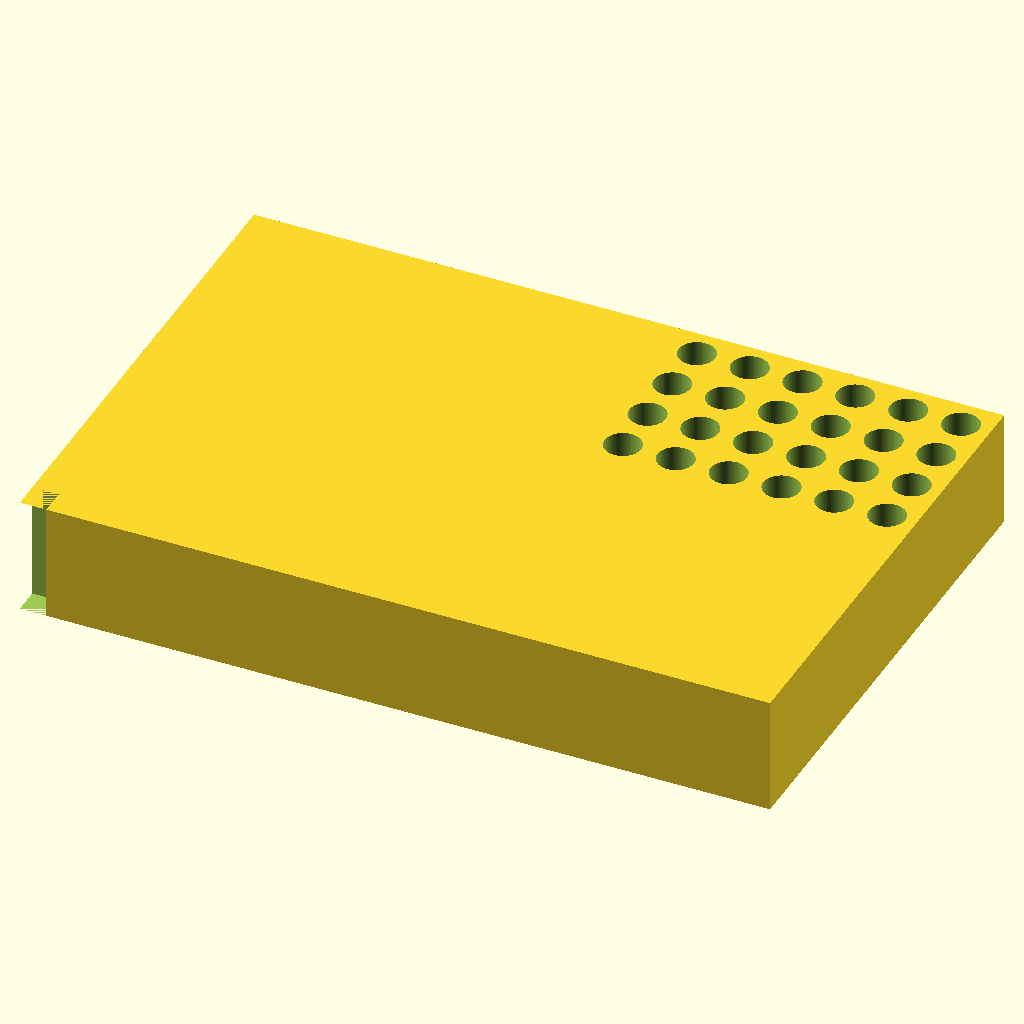
Cell 1: the model at its default parameters.
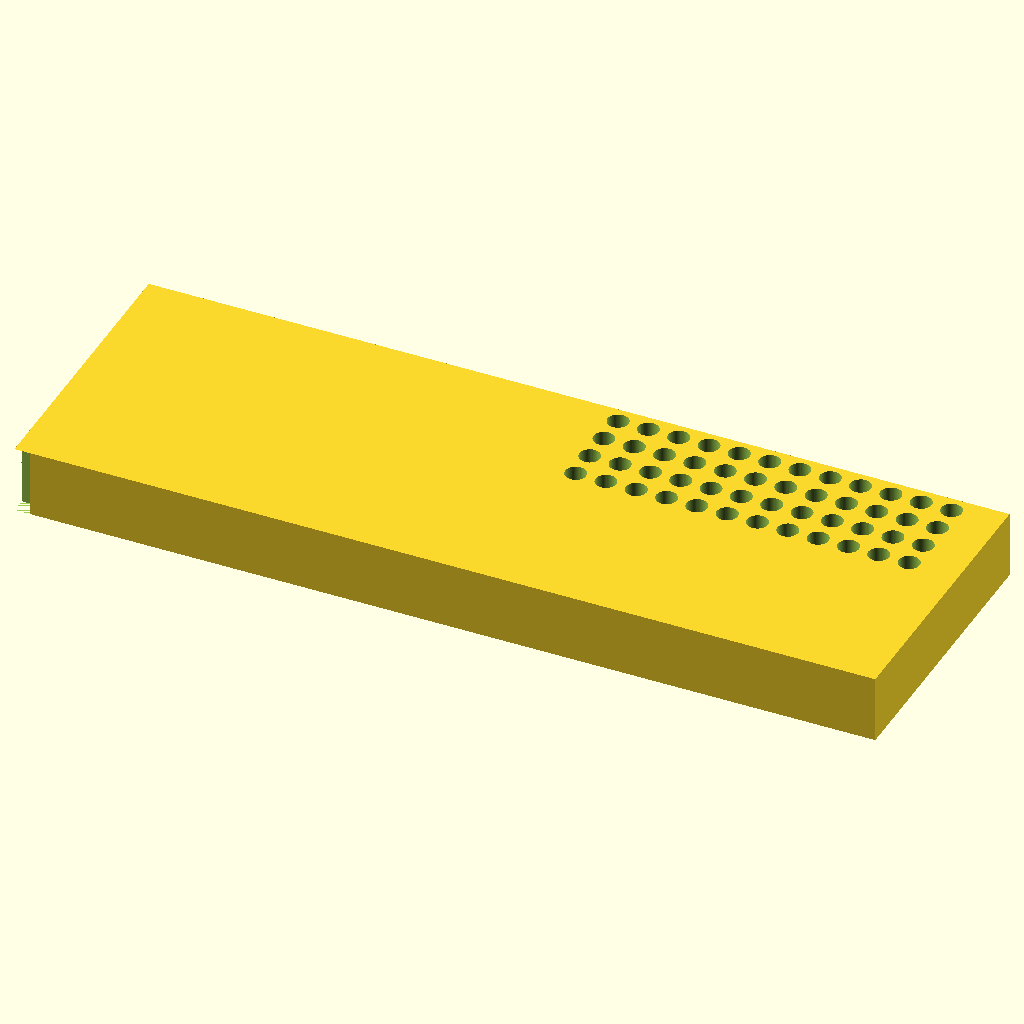
Cell 2: the same model with plate_L = 255.52.
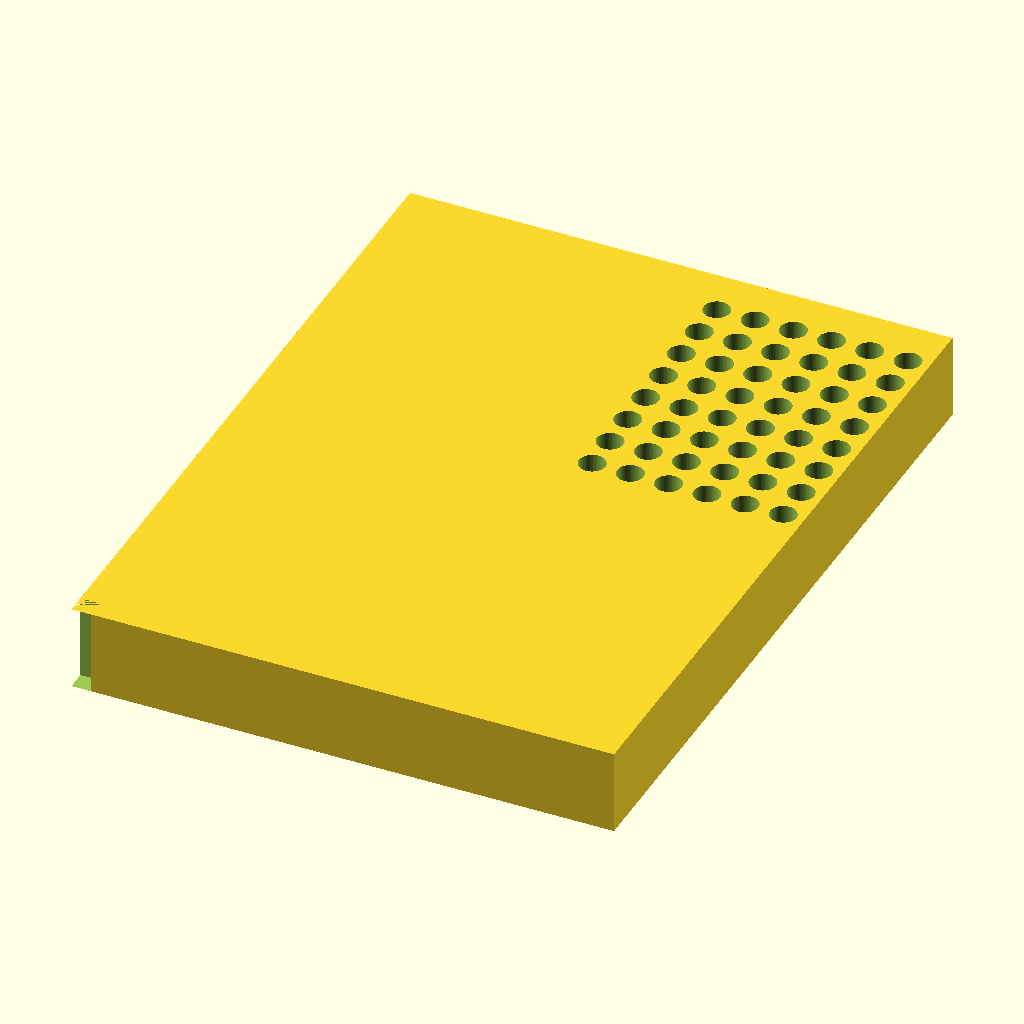
Cell 3: plate_W = 170.96 (everything else at default).
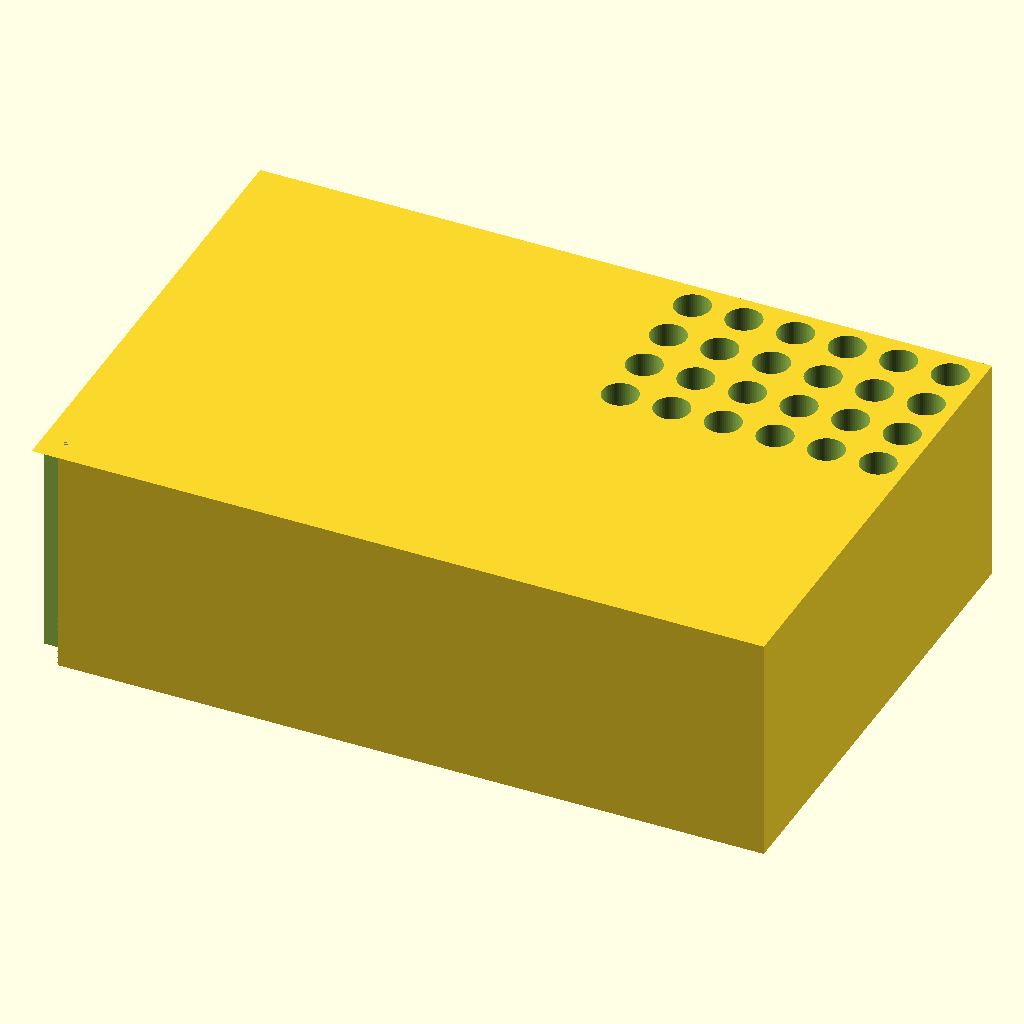
Cell 4 — plate_H set to 40, the other parameters unchanged.
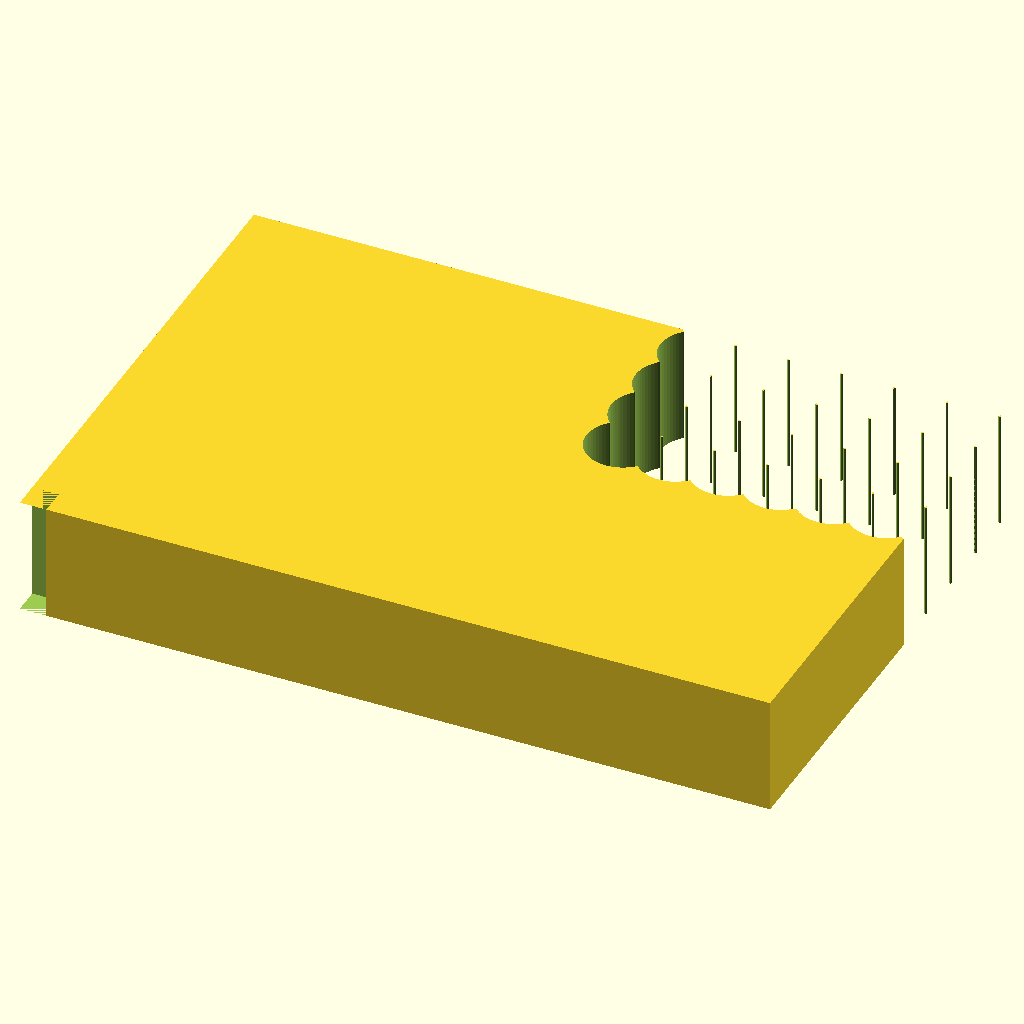
Cell 5 — hole_D set to 12.4, the other parameters unchanged.
All cells are drawn from the same view direction (rotation 55°, 0°, 25°, orthographic, colour scheme Cornfield), but the view is re-fitted for each cell, so position and scale can differ between cells as well as the parameter.
Source of the model, bench/results/box-v5/code/tiiny_ATinyGreenCell_scadcoder-qwen3.5-9b-v5/pcr_tube_rack_sbs_s0_a1.scad:
// 96 PCR tube (0.2 mL) rack - microplate footprint
// Print orientation: base on XY plane, builds up +Z

// ---- Block ----
plate_L = 127.76;   // length along X
plate_W = 85.48;    // width along Y
plate_H = 20;       // height along Z

// ---- Holes ----
hole_N     = 96;    // number of holes
hole_D     = 6.2;   // hole diameter
hole_R      = hole_D/2;
hole_pitch = 9.0;   // centre-to-centre spacing
hole_X0    = 14.38; // first hole offset from left edge
hole_Y0    = 11.24; // first hole offset from back edge
eps        = 0.5;   // cutter overshoot past faces

// ---- Chamfer ----
chamf_L = 5;        // chamfer leg length (45 deg)

// ---- Resolution ----
$fn = 64;

// Grid check
row = floor(hole_N/12);   // 8 rows
col = floor(hole_N/8);    // 12 columns
assert(abs(row - hole_N/12) < 0.001, "hole grid not 8 x 12");
assert(abs(col - hole_N/8)  < 0.001, "hole grid not 8 x 12");

difference() {
    // Main block, centred in X/Y, resting on z = 0
    translate([-plate_L/2, -plate_W/2, 0])
        cube([plate_L, plate_W, plate_H]);

    // Through-holes
    for (i = [0 : hole_N - 1]) {
        x = hole_X0 + i % col * hole_pitch;
        y = hole_Y0 + floor(i/col) * hole_pitch;
        translate([x - eps, y - eps, -eps])
            cylinder(h = plate_H + 2*eps, d = hole_D);
    }

    // Orientation chamfer at A1 corner (lower-left-back)
    translate([-plate_L/2 - eps, -plate_W/2 - eps, 0])
        cube([chamf_L, chamf_L, plate_H]);
}
Customizer parameters (derived from the source; name, type, default, range or options):
plate_L: number, default 127.76
plate_W: number, default 85.48
plate_H: number, default 20
hole_N: number, default 96
hole_D: number, default 6.2
hole_pitch: number, default 9
hole_X0: number, default 14.38
hole_Y0: number, default 11.24
eps: number, default 0.5
chamf_L: number, default 5
